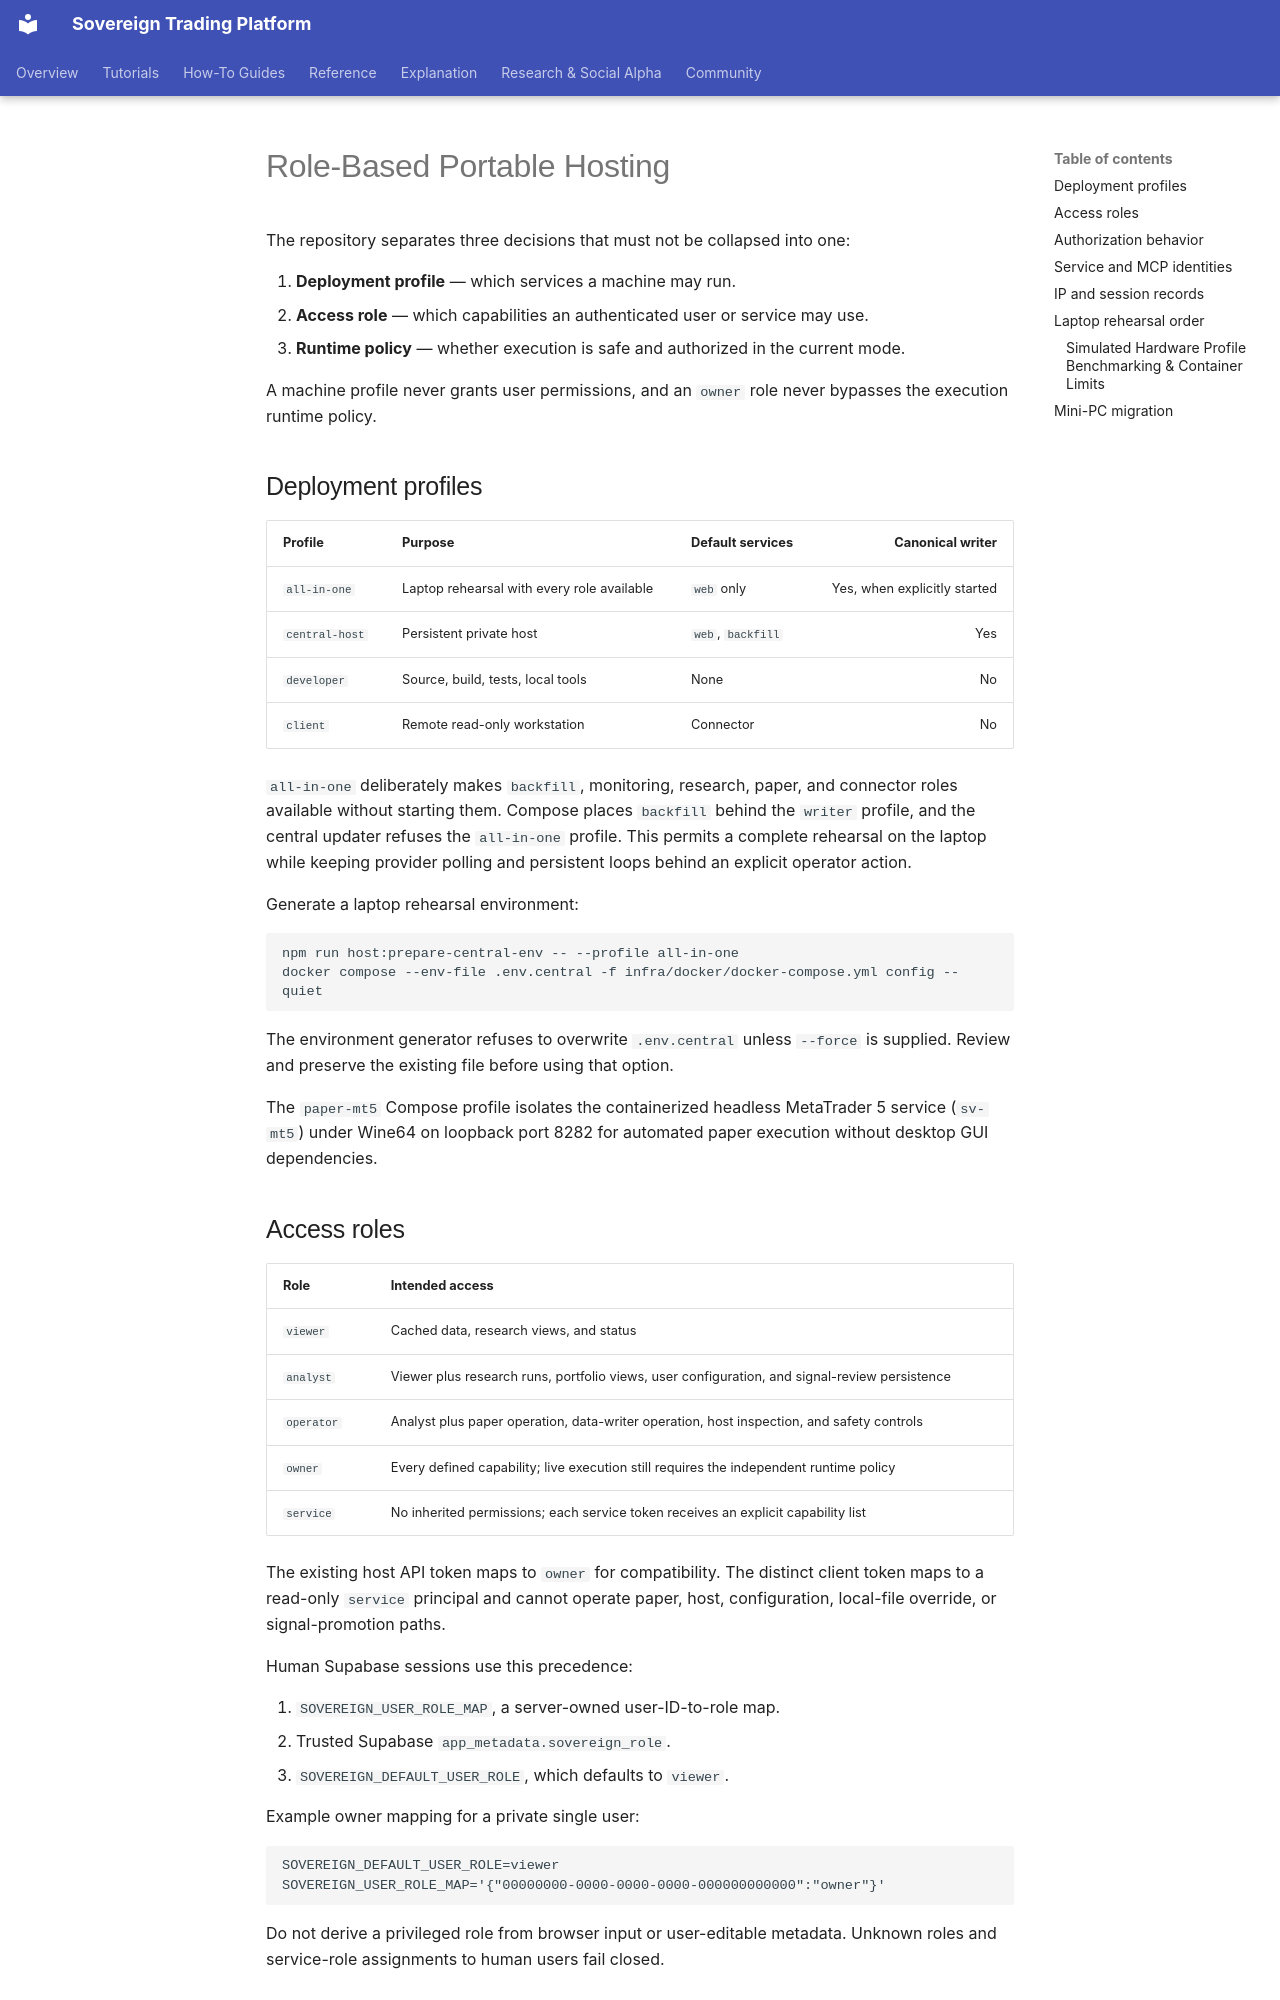

repository: vgbn2/personal_finance_draft · page: operational/guides/role_based_hosting/index.html · generator: mkdocs

# Role-Based Portable Hosting

The repository separates three decisions that must not be collapsed into one:

1. **Deployment profile** — which services a machine may run.
2. **Access role** — which capabilities an authenticated user or service may use.
3. **Runtime policy** — whether execution is safe and authorized in the current mode.

A machine profile never grants user permissions, and an `owner` role never bypasses the execution runtime policy.

## Deployment profiles

| Profile | Purpose | Default services | Canonical writer |
|---|---|---|---:|
| `all-in-one` | Laptop rehearsal with every role available | `web` only | Yes, when explicitly started |
| `central-host` | Persistent private host | `web`, `backfill` | Yes |
| `developer` | Source, build, tests, local tools | None | No |
| `client` | Remote read-only workstation | Connector | No |

`all-in-one` deliberately makes `backfill`, monitoring, research, paper, and connector roles available without
starting them. Compose places `backfill` behind the `writer` profile, and the central updater refuses the
`all-in-one` profile. This permits a complete rehearsal on the laptop while keeping provider polling and
persistent loops behind an explicit operator action.

Generate a laptop rehearsal environment:

```bash
npm run host:prepare-central-env -- --profile all-in-one
docker compose --env-file .env.central -f infra/docker/docker-compose.yml config --quiet
```

The environment generator refuses to overwrite `.env.central` unless `--force` is supplied. Review and preserve
the existing file before using that option.

The `paper-mt5` Compose profile isolates the containerized headless MetaTrader 5 service (`sv-mt5`) under Wine64 on loopback port 8282 for automated paper execution without desktop GUI dependencies.

## Access roles

| Role | Intended access |
|---|---|
| `viewer` | Cached data, research views, and status |
| `analyst` | Viewer plus research runs, portfolio views, user configuration, and signal-review persistence |
| `operator` | Analyst plus paper operation, data-writer operation, host inspection, and safety controls |
| `owner` | Every defined capability; live execution still requires the independent runtime policy |
| `service` | No inherited permissions; each service token receives an explicit capability list |

The existing host API token maps to `owner` for compatibility. The distinct client token maps to a read-only
`service` principal and cannot operate paper, host, configuration, local-file override, or signal-promotion
paths.

Human Supabase sessions use this precedence:

1. `SOVEREIGN_USER_ROLE_MAP`, a server-owned user-ID-to-role map.
2. Trusted Supabase `app_metadata.sovereign_role`.
3. `SOVEREIGN_DEFAULT_USER_ROLE`, which defaults to `viewer`.

Example owner mapping for a private single user:

```env
SOVEREIGN_DEFAULT_USER_ROLE=viewer
SOVEREIGN_USER_ROLE_MAP='{"00000000-0000-0000-0000-000000000000":"owner"}'
```

Do not derive a privileged role from browser input or user-editable metadata. Unknown roles and service-role
assignments to human users fail closed.
